Dataset: documents (GitHub, jauniusc/cvmatch). Classes: email, form, letter, resume.

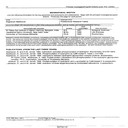
Label: resume

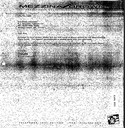
Label: letter

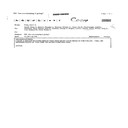
Label: email

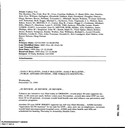
Label: email

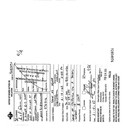
Label: form

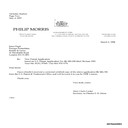
Label: letter
